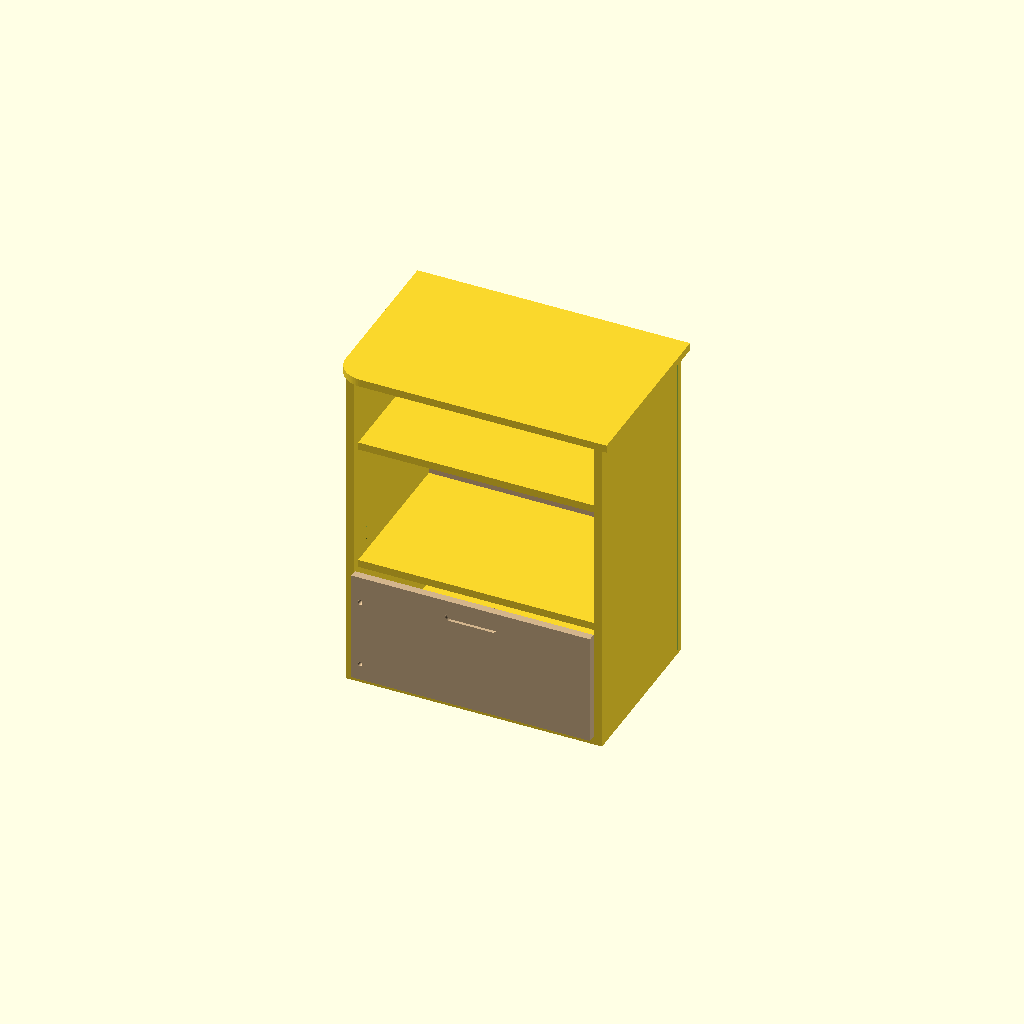
Cell 1 — every parameter at its default value.
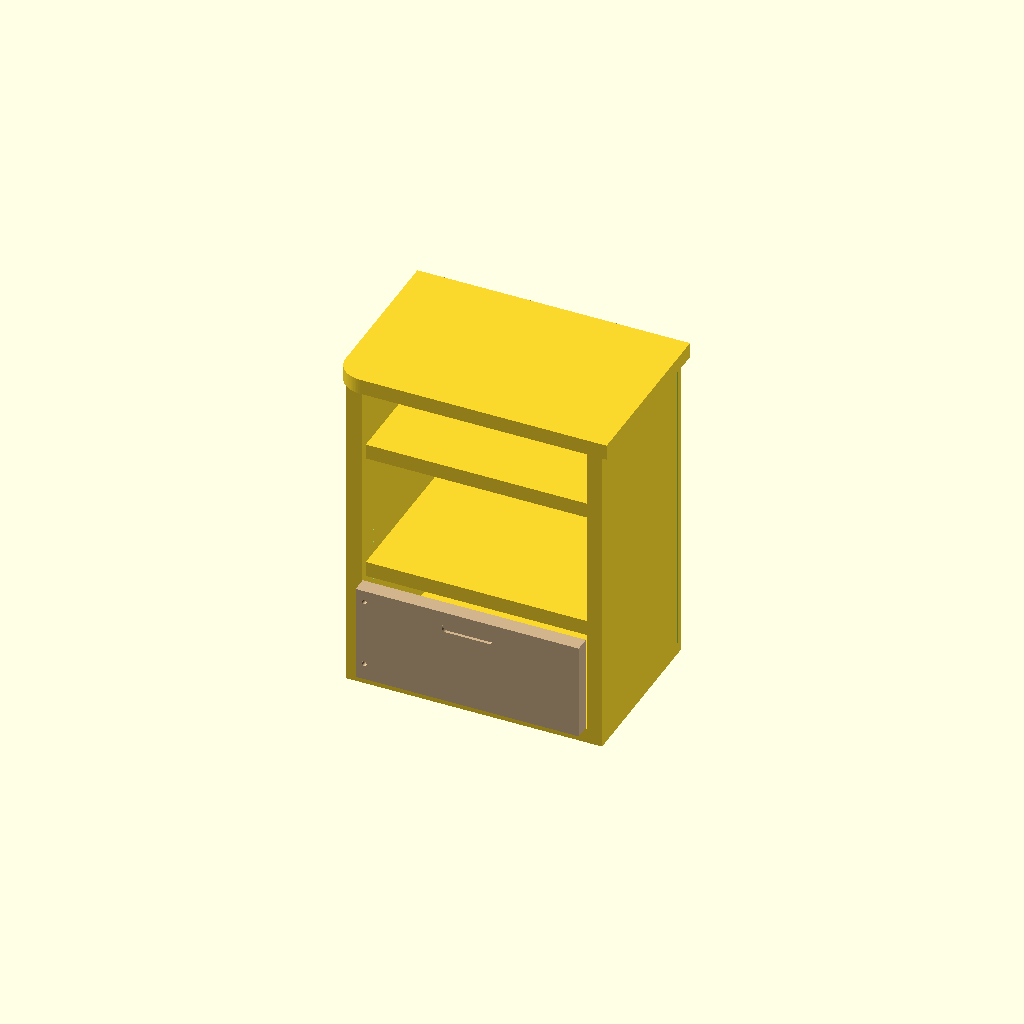
Cell 2: the same model with t = 36.
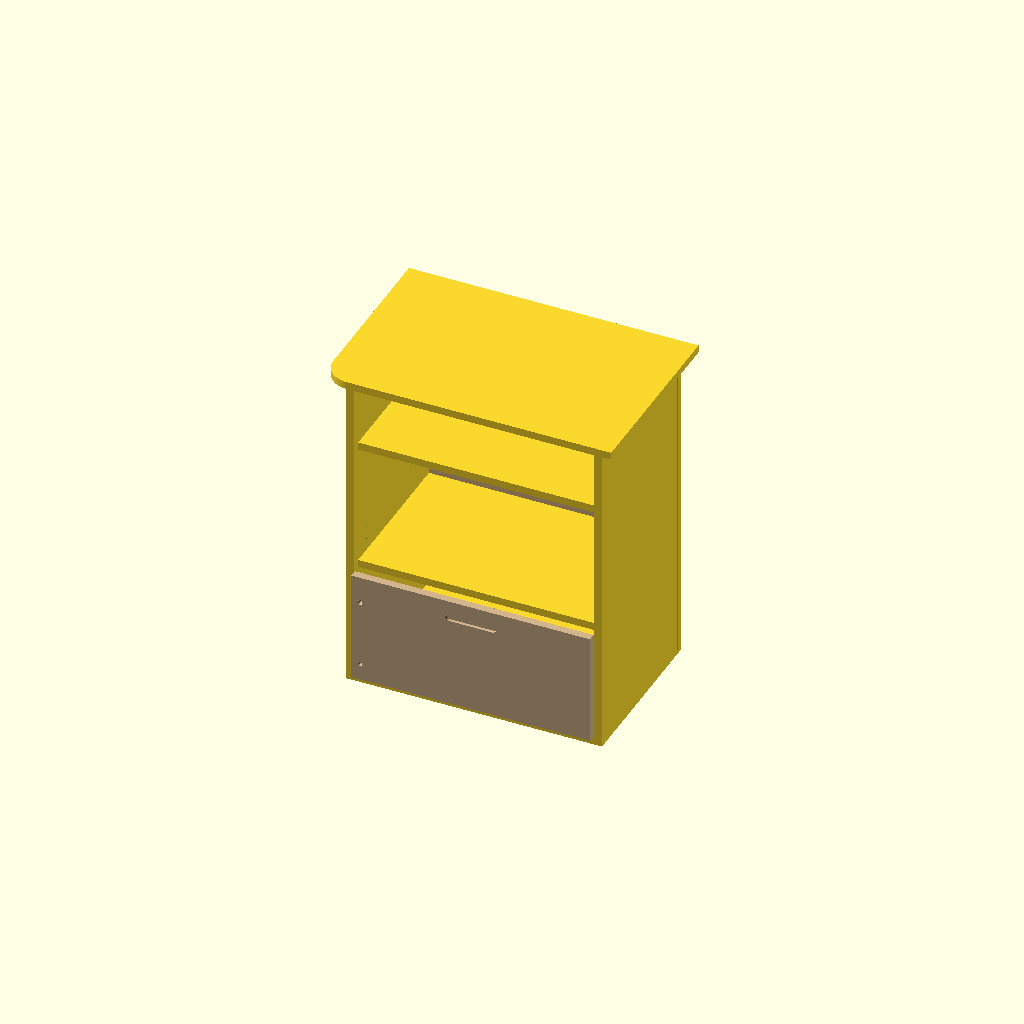
Cell 3: the same model with over = 40.
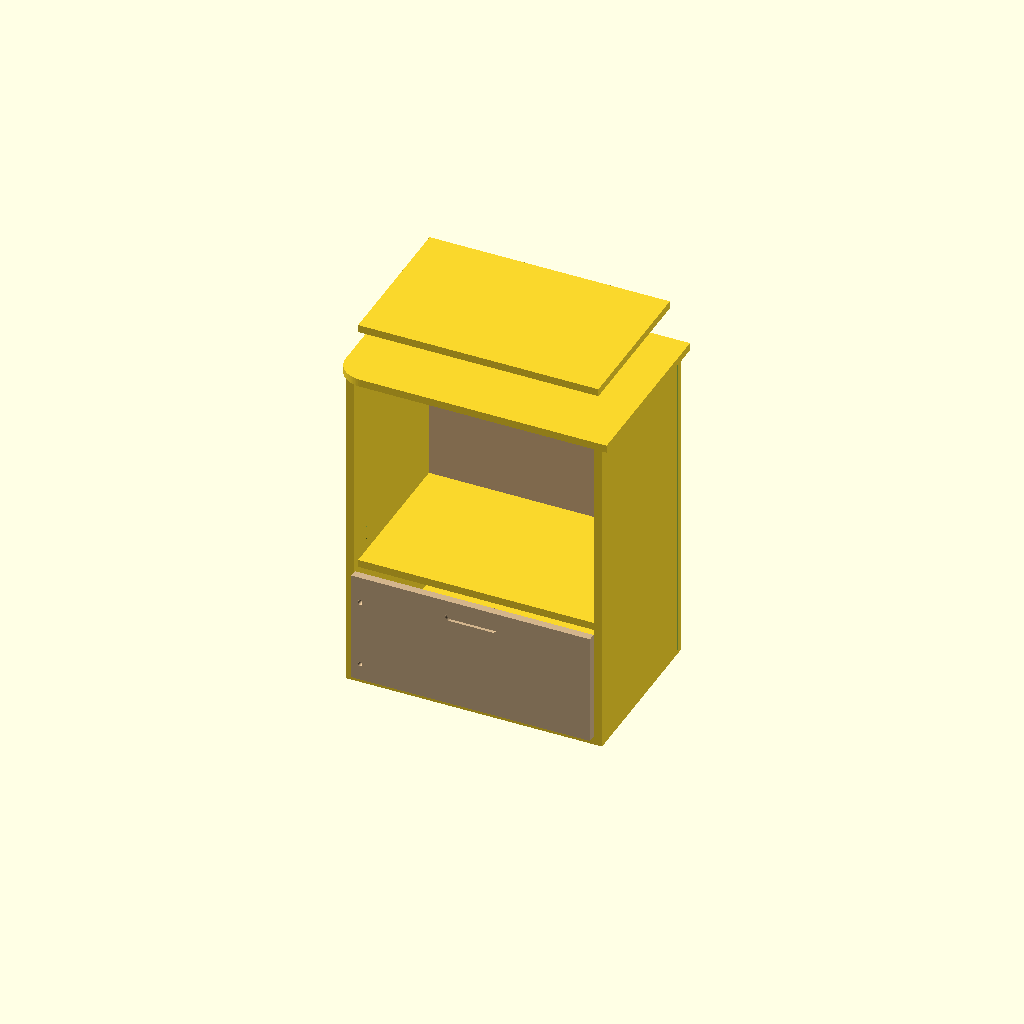
Cell 4 — pitch set to 610, the other parameters unchanged.
One fixed orthographic camera (rotation 55°, 0°, 25°; colour scheme Cornfield) for every cell.
Source of the model, Tests/demo.scad:
// A small cabinet to try the viewer on by hand — every measurement here has a known answer.
//
//   Inspect: hover the left side with ⌘ — one whole board, 18 × 400 × 782, no hole where the
//            shelves rest on it. The top sits on the sides with a 20 mm overhang at the front
//            and both ends, and its rounded corner is in the overhang. Hover the back panel: 4 mm, in grooves. Hover the rounded corner
//            of the top: one round face, R 60. Hover a shelf-pin hole: round face, R 2.5.
//   Measure: shelf top to shelf top ....... 305.0 mm   (parallel faces)
//            pin hole to pin hole .......... 32.0 mm    (two rims → centre to centre)
//            inside of side to inside of side  564.0 mm (clear width: 600 − 2·18)
//            top of bottom to underside of top  764.0 mm
//            front corner of a shelf to the side's inside face  0.0 (it rests on it)
//            recess rim centre to the top edge of the door ... 40.0 mm
//   Edges:   the top's rounded corner draws its two verticals (tangents) and, as you orbit, a
//            grazing line that travels round the curve. Pin holes draw two grazing lines each.

$fn = 96;
t = 18;          // board thickness
W = 600; D = 400; H = 800;
over = 20;       // the top's overhang at the front and both ends
back = 4;        // back panel
pitch = 305;     // shelf pitch, top face to top face

module board(size) { cube(size); }

// @group Corpus
    // @name Left side
    difference() {
        board([t, D, H - t]);
        translate([-1, D - 20 - back, t - 9]) cube([t + 2, back, H - 2 * t + 9]);     // groove for the back, up to the top's underside
        // a row of shelf-pin holes, 32 mm system
        for (i = [0 : 5]) translate([t + 1, 60, 200 + 32 * i]) rotate([0, -90, 0]) cylinder(h = 12, r = 2.5);
    }
    // @name Right side
    translate([W - t, 0, 0]) difference() {
        board([t, D, H - t]);
        translate([-1, D - 20 - back, t - 9]) cube([t + 2, back, H - 2 * t + 9]);
        for (i = [0 : 5]) translate([-1, 60, 200 + 32 * i]) rotate([0, 90, 0]) cylinder(h = 12, r = 2.5);
    }
    // @name Bottom
    translate([t, 0, 0]) board([W - 2 * t, D, t]);
    // @name Top
    translate([-over, -over, H - t]) linear_extrude(t)
        hull() {                                   // front-left corner rounded, R 60
            translate([60, 60]) circle(60);
            translate([60, 0]) square([W + 2 * over - 60, D + over]);
            translate([0, 60]) square([W + 2 * over, D + over - 60]);
        }
    // @name Back panel
    color("burlywood") translate([t - 8, D - 20 - back + 0.5, t - 8 + 0.5]) board([W - 2 * t + 16, back - 1, H - 2 * t + 8 - 1]);
// @endgroup

// @group Shelves
    // @name Lower shelf
    translate([t, 20, 300 - t]) board([W - 2 * t, D - 40, t]);
    // @name Upper shelf
    translate([t, 20, 300 - t + pitch]) board([W - 2 * t, D - 40, t]);
// @endgroup

// @group Door
    // @name Door
    color("tan") translate([t + 2, -t, t + 2]) difference() {
        board([W - 2 * t - 4, t, 300 - 2 * t]);
        // a recessed grip 120 wide, rounded ends, 40 mm below the top edge
        // (rotate([90, 0, 0]) sends the extrusion toward −y, so it starts at y = 7 to end 1 mm
        // in front of the face)
        translate([(W - 2 * t - 4) / 2, 7, 300 - 2 * t - 40]) rotate([90, 0, 0])
            linear_extrude(8) hull() { translate([-50, 0]) circle(10); translate([50, 0]) circle(10); }
        // two countersunk screw holes for the hinge side, the countersink at the front
        for (z = [40, 200]) translate([20, t + 1, z]) rotate([90, 0, 0]) cylinder(h = t + 2, r1 = 2, r2 = 6);
    }
// @endgroup
Customizer parameters (derived from the source; name, type, default, range or options):
t: number, default 18
over: number, default 20
back: number, default 4
pitch: number, default 305
